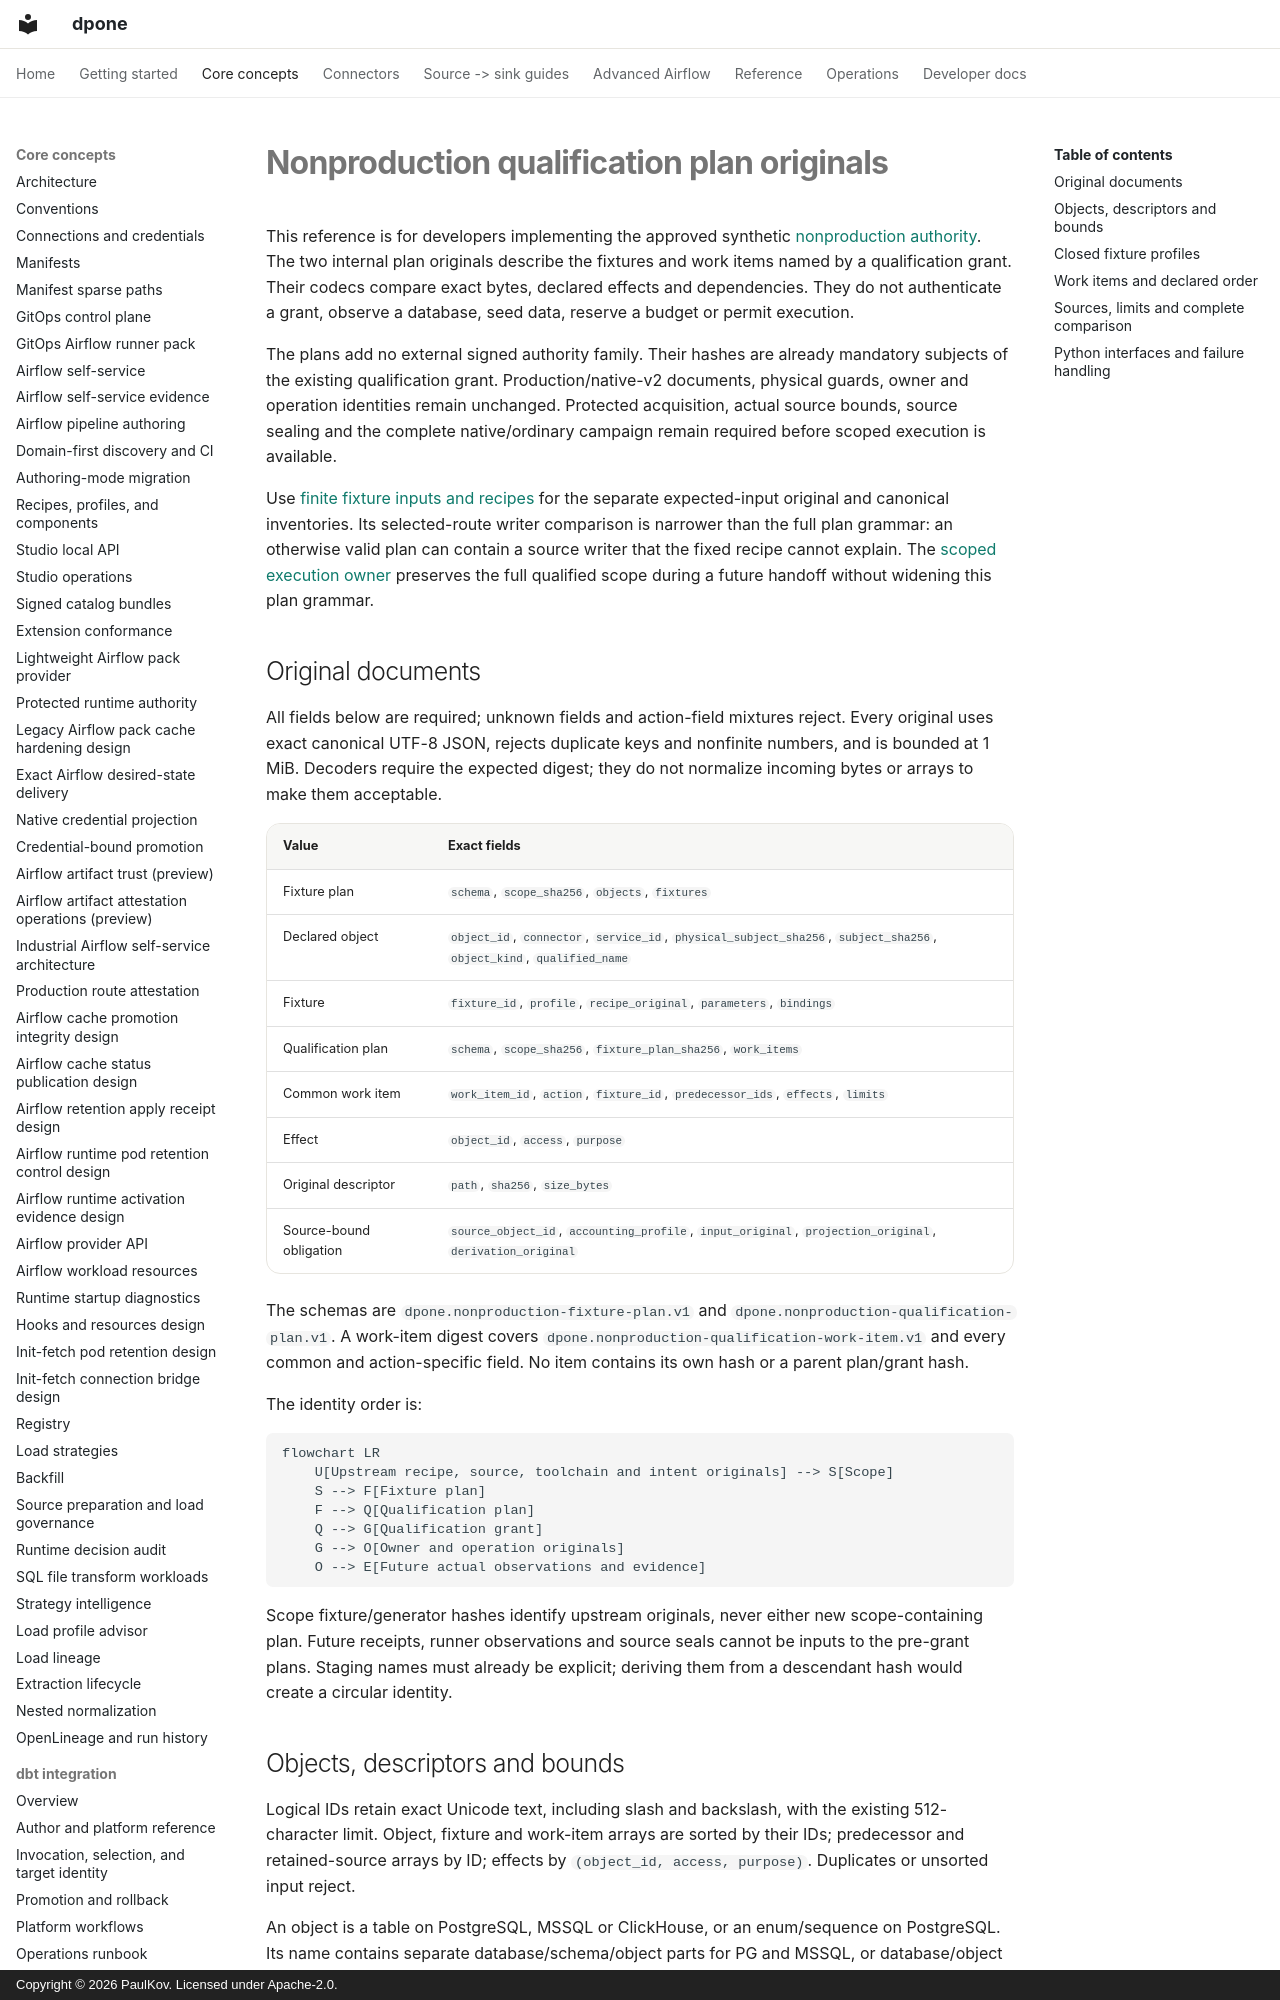

repository: PaulKov/dpone · page: nonproduction-qualification-plans/index.html · generator: mkdocs · copyright: Copyright © 2026 PaulKov. Licensed under Apache-2.0.

# Nonproduction qualification plan originals

This reference is for developers implementing the approved synthetic
[nonproduction authority](nonproduction-composition-authority.md). The two
internal plan originals describe the fixtures and work items named by a
qualification grant. Their codecs compare exact bytes, declared effects and
dependencies. They do not authenticate a grant, observe a database, seed data,
reserve a budget or permit execution.

The plans add no external signed authority family. Their hashes are already
mandatory subjects of the existing qualification grant. Production/native-v2
documents, physical guards, owner and operation identities remain unchanged.
Protected acquisition, actual source bounds, source sealing and the complete
native/ordinary campaign remain required before scoped execution is available.

Use [finite fixture inputs and recipes](nonproduction-fixture-inputs.md) for the
separate expected-input original and canonical inventories. Its selected-route
writer comparison is narrower than the full plan grammar: an otherwise valid
plan can contain a source writer that the fixed recipe cannot explain. The
[scoped execution owner](composition-scoped-execution-originals.md) preserves the
full qualified scope during a future handoff without widening this plan grammar.

## Original documents

All fields below are required; unknown fields and action-field mixtures reject.
Every original uses exact canonical UTF-8 JSON, rejects duplicate keys and
nonfinite numbers, and is bounded at 1 MiB. Decoders require the expected digest;
they do not normalize incoming bytes or arrays to make them acceptable.

| Value | Exact fields |
|---|---|
| Fixture plan | `schema`, `scope_sha256`, `objects`, `fixtures` |
| Declared object | `object_id`, `connector`, `service_id`, `physical_subject_sha256`, `subject_sha256`, `object_kind`, `qualified_name` |
| Fixture | `fixture_id`, `profile`, `recipe_original`, `parameters`, `bindings` |
| Qualification plan | `schema`, `scope_sha256`, `fixture_plan_sha256`, `work_items` |
| Common work item | `work_item_id`, `action`, `fixture_id`, `predecessor_ids`, `effects`, `limits` |
| Effect | `object_id`, `access`, `purpose` |
| Original descriptor | `path`, `sha256`, `size_bytes` |
| Source-bound obligation | `source_object_id`, `accounting_profile`, `input_original`, `projection_original`, `derivation_original` |

The schemas are `dpone.nonproduction-fixture-plan.v1` and
`dpone.nonproduction-qualification-plan.v1`. A work-item digest covers
`dpone.nonproduction-qualification-work-item.v1` and every common and
action-specific field. No item contains its own hash or a parent plan/grant hash.

The identity order is:

```mermaid
flowchart LR
    U[Upstream recipe, source, toolchain and intent originals] --> S[Scope]
    S --> F[Fixture plan]
    F --> Q[Qualification plan]
    Q --> G[Qualification grant]
    G --> O[Owner and operation originals]
    O --> E[Future actual observations and evidence]
```

Scope fixture/generator hashes identify upstream originals, never either new
scope-containing plan. Future receipts, runner observations and source seals
cannot be inputs to the pre-grant plans. Staging names must already be explicit;
deriving them from a descendant hash would create a circular identity.
